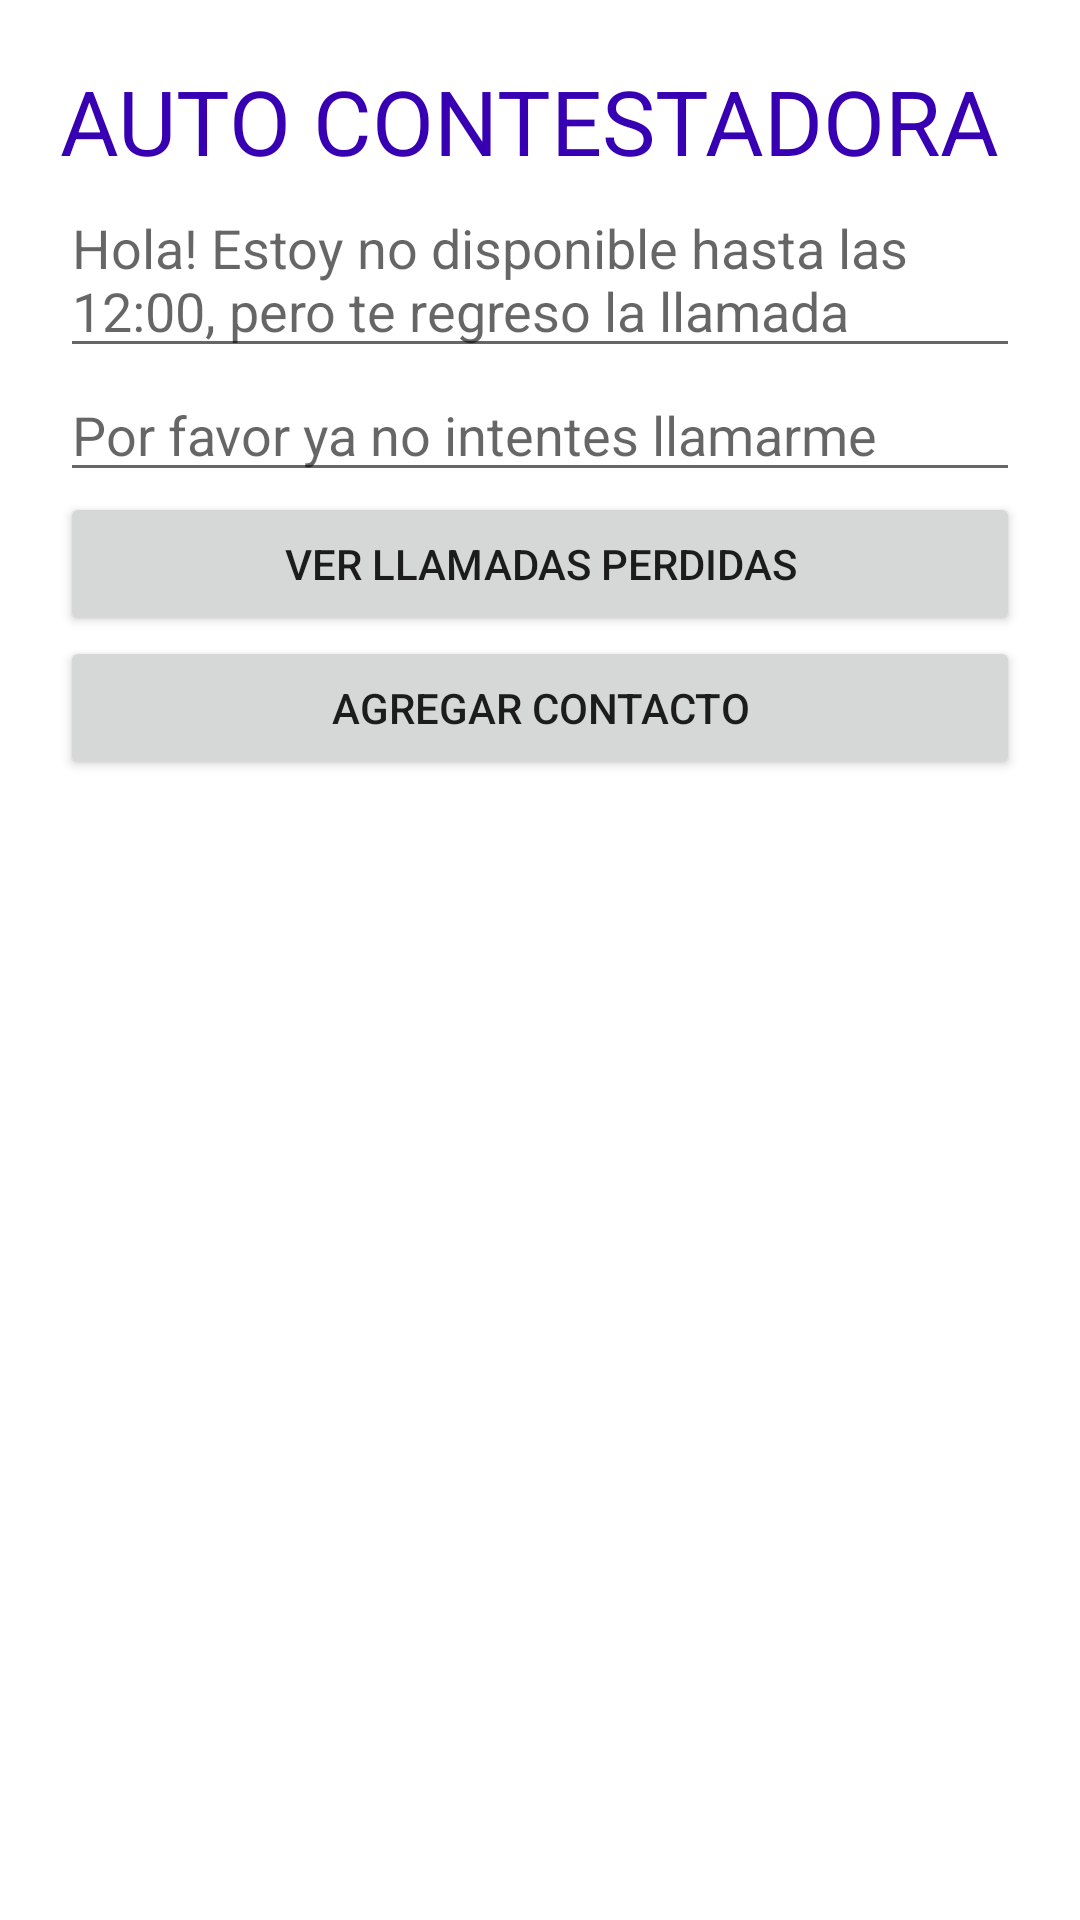

Reconstruct the res/layout file that produces this screen, plus the resources it refers to.
<!-- AndroidManifest.xml: application theme Theme.LADM_U4_Practica1_llamadas -->
<!-- res/layout/activity_main.xml -->
<?xml version="1.0" encoding="utf-8"?>
<LinearLayout xmlns:android="http://schemas.android.com/apk/res/android"
    xmlns:app="http://schemas.android.com/apk/res-auto"
    xmlns:tools="http://schemas.android.com/tools"
    android:layout_width="match_parent"
    android:layout_height="match_parent"
    android:orientation="vertical"
    android:padding="20dp"
    tools:context=".MainActivity">

    <TextView
        android:layout_width="match_parent"
        android:layout_height="wrap_content"
        android:text="AUTO CONTESTADORA"
        android:textColor="@color/purple_700"
        android:textSize="30dp"
        app:layout_constraintBottom_toBottomOf="parent"
        app:layout_constraintLeft_toLeftOf="parent"
        app:layout_constraintRight_toRightOf="parent"
        app:layout_constraintTop_toTopOf="parent" />
    <EditText
        android:layout_width="match_parent"
        android:layout_height="wrap_content"
        android:hint="Hola! Estoy no disponible hasta las 12:00, pero te regreso la llamada"
        android:id="@+id/mensajeDeseado"/>
    <EditText
        android:layout_width="match_parent"
        android:layout_height="wrap_content"
        android:hint="Por favor ya no intentes llamarme"
        android:id="@+id/mensajeNoDeseado"
        />

    <Button
        android:id="@+id/button"
        android:layout_width="match_parent"
        android:layout_height="wrap_content"
        android:text="VER LLAMADAS PERDIDAS" />

    <Button
        android:id="@+id/button2"
        android:layout_width="match_parent"
        android:layout_height="wrap_content"
        android:text="AGREGAR CONTACTO" />

    <ListView
        android:layout_width="match_parent"
        android:layout_height="match_parent"
        android:id="@+id/listallamadas"/>

</LinearLayout>
<!-- resources referenced by this layout -->
<resources>
  <style name="Theme.LADM_U4_Practica1_llamadas" parent="Theme.MaterialComponents.DayNight.DarkActionBar">
          
          <item name="colorPrimary">@color/purple_500</item>
          <item name="colorPrimaryVariant">@color/purple_700</item>
          <item name="colorOnPrimary">@color/white</item>
          
          <item name="colorSecondary">@color/teal_200</item>
          <item name="colorSecondaryVariant">@color/teal_700</item>
          <item name="colorOnSecondary">@color/black</item>
          
          <item name="android:statusBarColor" tools:targetApi="l">?attr/colorPrimaryVariant</item>
          
      </style>
  <!-- not gathered from this repository: default colours our renderer supplied (Android Studio template values) -->
  <color name="purple_500">#FF6200EE</color>
  <color name="purple_700">#FF3700B3</color>
  <color name="teal_200">#FF03DAC5</color>
  <color name="teal_700">#FF018786</color>
  <color name="black">#FF000000</color>
  <color name="white">#FFFFFFFF</color>
</resources>
